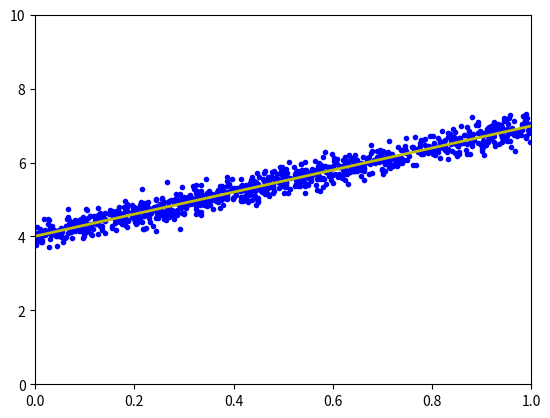

This chart was generated by the following Python code:
# To support both python 2 and python 3
from __future__ import division, print_function, unicode_literals
import numpy as np
import matplotlib
import matplotlib.pyplot as plt

np.random.seed(2)

X = np.random.rand(1000, 1)
y = 4 + 3 * X + .2 * np.random.randn(1000, 1)  # noise added

# Building Xbar
one = np.ones((X.shape[0], 1))
Xbar = np.concatenate((one, X), axis=1)

A = np.dot(Xbar.T, Xbar)
b = np.dot(Xbar.T, y)
w_lr = np.dot(np.linalg.pinv(A), b)
print('Solution found by formula: w = ', w_lr.T)

# Display result
w = w_lr
w_0 = w[0][0]
w_1 = w[1][0]
x0 = np.linspace(0, 1, 2, endpoint=True)
y0 = w_0 + w_1 * x0

# Draw the fitting line
plt.plot(X.T, y.T, 'b.')  # data
plt.plot(x0, y0, 'y', linewidth=2)  # the fitting line
plt.axis([0, 1, 0, 10])
plt.show()


def grad(w):
    N = Xbar.shape[0]
    return 1 / N * Xbar.T.dot(Xbar.dot(w) - y)

def cost(w):
    N = Xbar.shape[0]
    return .5 / N * np.linalg.norm(y - Xbar.dot(w), 2) ** 2;


def numerical_grad(w, cost):
    eps = 1e-4
    g = np.zeros_like(w)
    for i in range(len(w)):
        w_p = w.copy()
        w_n = w.copy()
        w_p[i] += eps
        w_n[i] -= eps
        g[i] = (cost(w_p) - cost(w_n)) / (2 * eps)
    return g


def check_grad(w, cost, grad):
    w = np.random.rand(w.shape[0], w.shape[1])
    grad1 = grad(w)
    grad2 = numerical_grad(w, cost)
    return True if np.linalg.norm(grad1 - grad2) < 1e-6 else False


print('Checking gradient...', check_grad(np.random.rand(2, 1), cost, grad))


def myGD(w_init, grad, eta):
    w = [w_init]
    for it in range(100):
        w_new = w[-1] - eta * grad(w[-1])
        if np.linalg.norm(grad(w_new)) / len(w_new) < 1e-3:
            break
        w.append(w_new)
    return (w, it)

w_init = np.array([[2], [1]])
(w1, it1) = myGD(w_init, grad, 1)
print('Solution found by GD: w = ', w1[-1].T, ',\nafter %d iterations.' % (it1 + 1))


# check convergence
def has_converged(theta_new, grad):
    return np.linalg.norm(grad(theta_new)) / len(theta_new) < 1e-3

def GD_momentum(theta_init, grad, eta, gamma):
    # Suppose we want to store history of theta
    theta = [theta_init]
    v_old = np.zeros_like(theta_init)
    for it in range(100):
        v_new = gamma * v_old + eta * grad(theta[-1])
        theta_new = theta[-1] - v_new
        if has_converged(theta_new, grad):
            break
        theta.append(theta_new)
        v_old = v_new
    return theta


# single point gradient
def sgrad(w, i, rd_id):
    true_i = rd_id[i]
    xi = Xbar[true_i, :]
    yi = y[true_i]
    a = np.dot(xi, w) - yi
    return (xi * a).reshape(2, 1)


def SGD(w_init, grad, eta):
    w = [w_init]
    w_last_check = w_init
    iter_check_w = 10
    N = X.shape[0]
    count = 0
    for it in range(10):
        # shuffle data
        rd_id = np.random.permutation(N)
        for i in range(N):
            count += 1
            g = sgrad(w[-1], i, rd_id)
            w_new = w[-1] - eta * g
            w.append(w_new)
            if count % iter_check_w == 0:
                w_this_check = w_new
                if np.linalg.norm(w_this_check - w_last_check) / len(w_init) < 1e-3:
                    return w
                w_last_check = w_this_check
    return w
